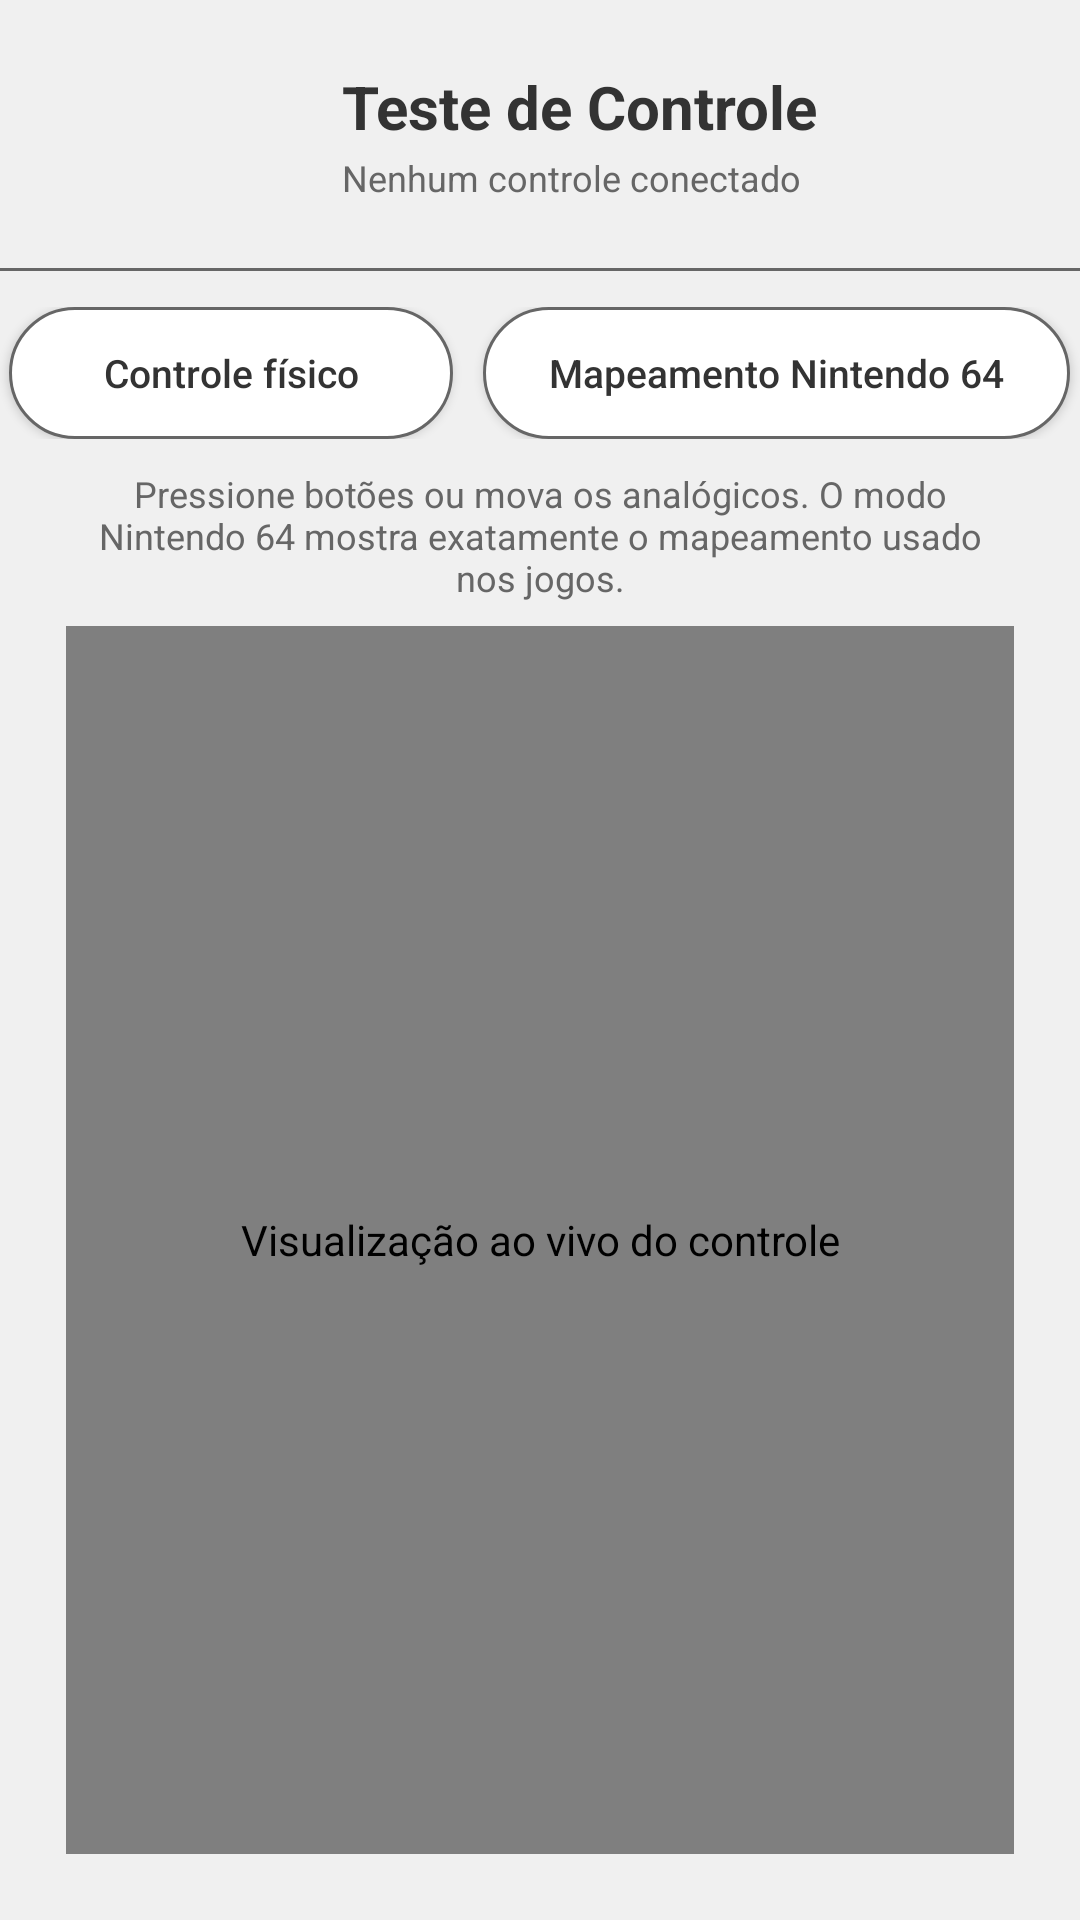

Write the Android layout XML for this screen, with the resource values it uses.
<!-- AndroidManifest.xml: application theme Theme.HylianBox -->
<!-- res/layout/activity_gamepad_tester.xml -->
<?xml version="1.0" encoding="utf-8"?>
<LinearLayout xmlns:android="http://schemas.android.com/apk/res/android"
    android:layout_width="match_parent"
    android:layout_height="match_parent"
    android:orientation="vertical"
    android:background="@color/switch_bg">

    <LinearLayout
        android:layout_width="match_parent"
        android:layout_height="wrap_content"
        android:gravity="center_vertical"
        android:padding="@dimen/switch_screen_margin">

        <include
            android:id="@+id/tester_back"
            layout="@layout/switch_back_button"
            android:layout_width="@dimen/icon_button_size"
            android:layout_height="@dimen/icon_button_size" />

        <ImageView
            android:id="@+id/tester_header_icon"
            android:layout_width="24dp"
            android:layout_height="24dp"
            android:layout_marginStart="12dp"
            android:contentDescription="@string/gamepad_tester_title"
            android:src="@drawable/ic_gamepad"
            android:tint="?attr/colorPrimary" />

        <LinearLayout
            android:layout_width="0dp"
            android:layout_height="wrap_content"
            android:layout_marginStart="12dp"
            android:layout_weight="1"
            android:orientation="vertical">

            <TextView
                android:layout_width="wrap_content"
                android:layout_height="wrap_content"
                android:text="@string/gamepad_tester_title"
                android:textColor="@color/switch_text_primary"
                android:textSize="@dimen/switch_title_text"
                android:textStyle="bold" />

            <TextView
                android:id="@+id/tester_device"
                android:layout_width="wrap_content"
                android:layout_height="wrap_content"
                android:layout_marginTop="2dp"
                android:ellipsize="end"
                android:maxLines="1"
                android:text="@string/gamepad_tester_disconnected"
                android:textColor="@color/switch_text_secondary"
                android:textSize="@dimen/switch_hint_text" />
        </LinearLayout>
    </LinearLayout>

    <View
        android:layout_width="match_parent"
        android:layout_height="1dp"
        android:background="@color/switch_text_secondary" />

    
    <LinearLayout
        android:layout_width="match_parent"
        android:layout_height="wrap_content"
        android:gravity="center"
        android:orientation="horizontal"
        android:paddingTop="12dp"
        android:paddingBottom="8dp">

        <Button
            android:id="@+id/tester_physical"
            android:layout_width="wrap_content"
            android:layout_height="44dp"
            android:layout_marginEnd="10dp"
            android:background="@drawable/bg_gamepad_tester_mode"
            android:contentDescription="@string/gamepad_tester_mode_physical"
            android:focusable="true"
            android:focusableInTouchMode="true"
            android:minWidth="148dp"
            android:paddingStart="22dp"
            android:paddingEnd="22dp"
            android:text="@string/gamepad_tester_mode_physical"
            android:textAllCaps="false"
            android:textColor="@color/switch_text_primary"
            android:textSize="13sp" />

        <Button
            android:id="@+id/tester_n64"
            android:layout_width="wrap_content"
            android:layout_height="44dp"
            android:background="@drawable/bg_gamepad_tester_mode"
            android:contentDescription="@string/gamepad_tester_mode_n64"
            android:focusable="true"
            android:focusableInTouchMode="true"
            android:minWidth="148dp"
            android:paddingStart="22dp"
            android:paddingEnd="22dp"
            android:text="@string/gamepad_tester_mode_n64"
            android:textAllCaps="false"
            android:textColor="@color/switch_text_primary"
            android:textSize="13sp" />
    </LinearLayout>

    <TextView
        android:layout_width="match_parent"
        android:layout_height="wrap_content"
        android:gravity="center"
        android:paddingStart="@dimen/switch_screen_margin"
        android:paddingTop="2dp"
        android:paddingEnd="@dimen/switch_screen_margin"
        android:paddingBottom="8dp"
        android:text="@string/gamepad_tester_hint"
        android:textColor="@color/switch_text_secondary"
        android:textSize="@dimen/switch_hint_text" />

    <br.com.redclaw.hylianbox.views.GamepadTesterView
        android:id="@+id/tester_surface"
        android:layout_width="match_parent"
        android:layout_height="0dp"
        android:layout_marginStart="@dimen/switch_screen_margin"
        android:layout_marginEnd="@dimen/switch_screen_margin"
        android:layout_marginBottom="@dimen/switch_screen_margin"
        android:layout_weight="1"
        android:contentDescription="@string/gamepad_tester_surface_description" />

</LinearLayout>
<!-- res/layout/switch_back_button.xml (included above) -->
<?xml version="1.0" encoding="utf-8"?>
<ImageButton xmlns:android="http://schemas.android.com/apk/res/android"
    android:id="@+id/back_button"
    android:layout_width="@dimen/icon_button_size"
    android:layout_height="@dimen/icon_button_size"
    android:background="@drawable/bg_icon_button"
    android:src="@drawable/ic_close"
    android:tint="?attr/colorPrimary"
    android:scaleType="centerInside"
    android:contentDescription="@string/back_button" />
<!-- resources referenced by this layout -->
<resources>
  <color name="switch_bg">#F0F0F0</color>
  <color name="switch_text_primary">#333333</color>
  <color name="switch_text_secondary">#666666</color>
  <dimen name="icon_button_size">44dp</dimen>
  <dimen name="switch_hint_text">12sp</dimen>
  <dimen name="switch_screen_margin">22dp</dimen>
  <dimen name="switch_title_text">20sp</dimen>
  <!-- drawable bg_gamepad_tester_mode (drawable) -->
  <?xml version="1.0" encoding="utf-8"?>
  <selector xmlns:android="http://schemas.android.com/apk/res/android">
      <item android:state_selected="true">
          <shape android:shape="rectangle">
              <solid android:color="?attr/colorPrimary" />
              <corners android:radius="24dp" />
          </shape>
      </item>
      <item android:state_pressed="true">
          <shape android:shape="rectangle">
              <solid android:color="?attr/colorPrimary" />
              <corners android:radius="24dp" />
          </shape>
      </item>
      <item android:state_focused="true">
          <shape android:shape="rectangle">
              <solid android:color="@android:color/transparent" />
              <stroke android:width="@dimen/switch_focus_border_width" android:color="?attr/colorPrimary" />
              <corners android:radius="24dp" />
          </shape>
      </item>
      <item>
          <shape android:shape="rectangle">
              <solid android:color="@color/switch_panel" />
              <stroke android:width="1dp" android:color="@color/switch_text_secondary" />
              <corners android:radius="24dp" />
          </shape>
      </item>
  </selector>
  <string name="back_button">Voltar</string>
  <string name="gamepad_tester_disconnected">Nenhum controle conectado</string>
  <string name="gamepad_tester_hint">Pressione botões ou mova os analógicos. O modo Nintendo 64 mostra exatamente o mapeamento usado nos jogos.</string>
  <string name="gamepad_tester_mode_n64">Mapeamento Nintendo 64</string>
  <string name="gamepad_tester_mode_physical">Controle físico</string>
  <string name="gamepad_tester_surface_description">Visualização ao vivo do controle</string>
  <string name="gamepad_tester_title">Teste de Controle</string>
  <dimen name="switch_focus_border_width">3dp</dimen>
  <color name="switch_panel">#FFFFFF</color>
  <color name="color_primary">#00BCD4</color>
  <color name="color_on_primary">#FFFFFF</color>
  <color name="color_secondary">#00BCD4</color>
  <color name="color_on_secondary">#FFFFFF</color>
  <color name="color_error">#B3261E</color>
  <color name="color_on_error">#FFFFFF</color>
  <style name="Theme.HylianBox.BottomSheet" parent="Theme.Material3.DayNight.NoActionBar">
          <item name="android:windowIsFloating">false</item>
          <item name="android:windowBackground">@android:color/transparent</item>
          <item name="android:windowAnimationStyle">@style/StoreBottomSheetAnimation</item>
          <item name="bottomSheetStyle">@style/Widget.HylianBox.BottomSheet</item>
      </style>
  <style name="StoreBottomSheetAnimation">
          <item name="android:windowEnterAnimation">@anim/slide_in_up</item>
          <item name="android:windowExitAnimation">@anim/slide_out_down</item>
      </style>
  <style name="Widget.HylianBox.BottomSheet" parent="Widget.Material3.BottomSheet">
          <item name="backgroundTint">@android:color/transparent</item>
          <item name="android:background">@android:color/transparent</item>
      </style>
</resources>
